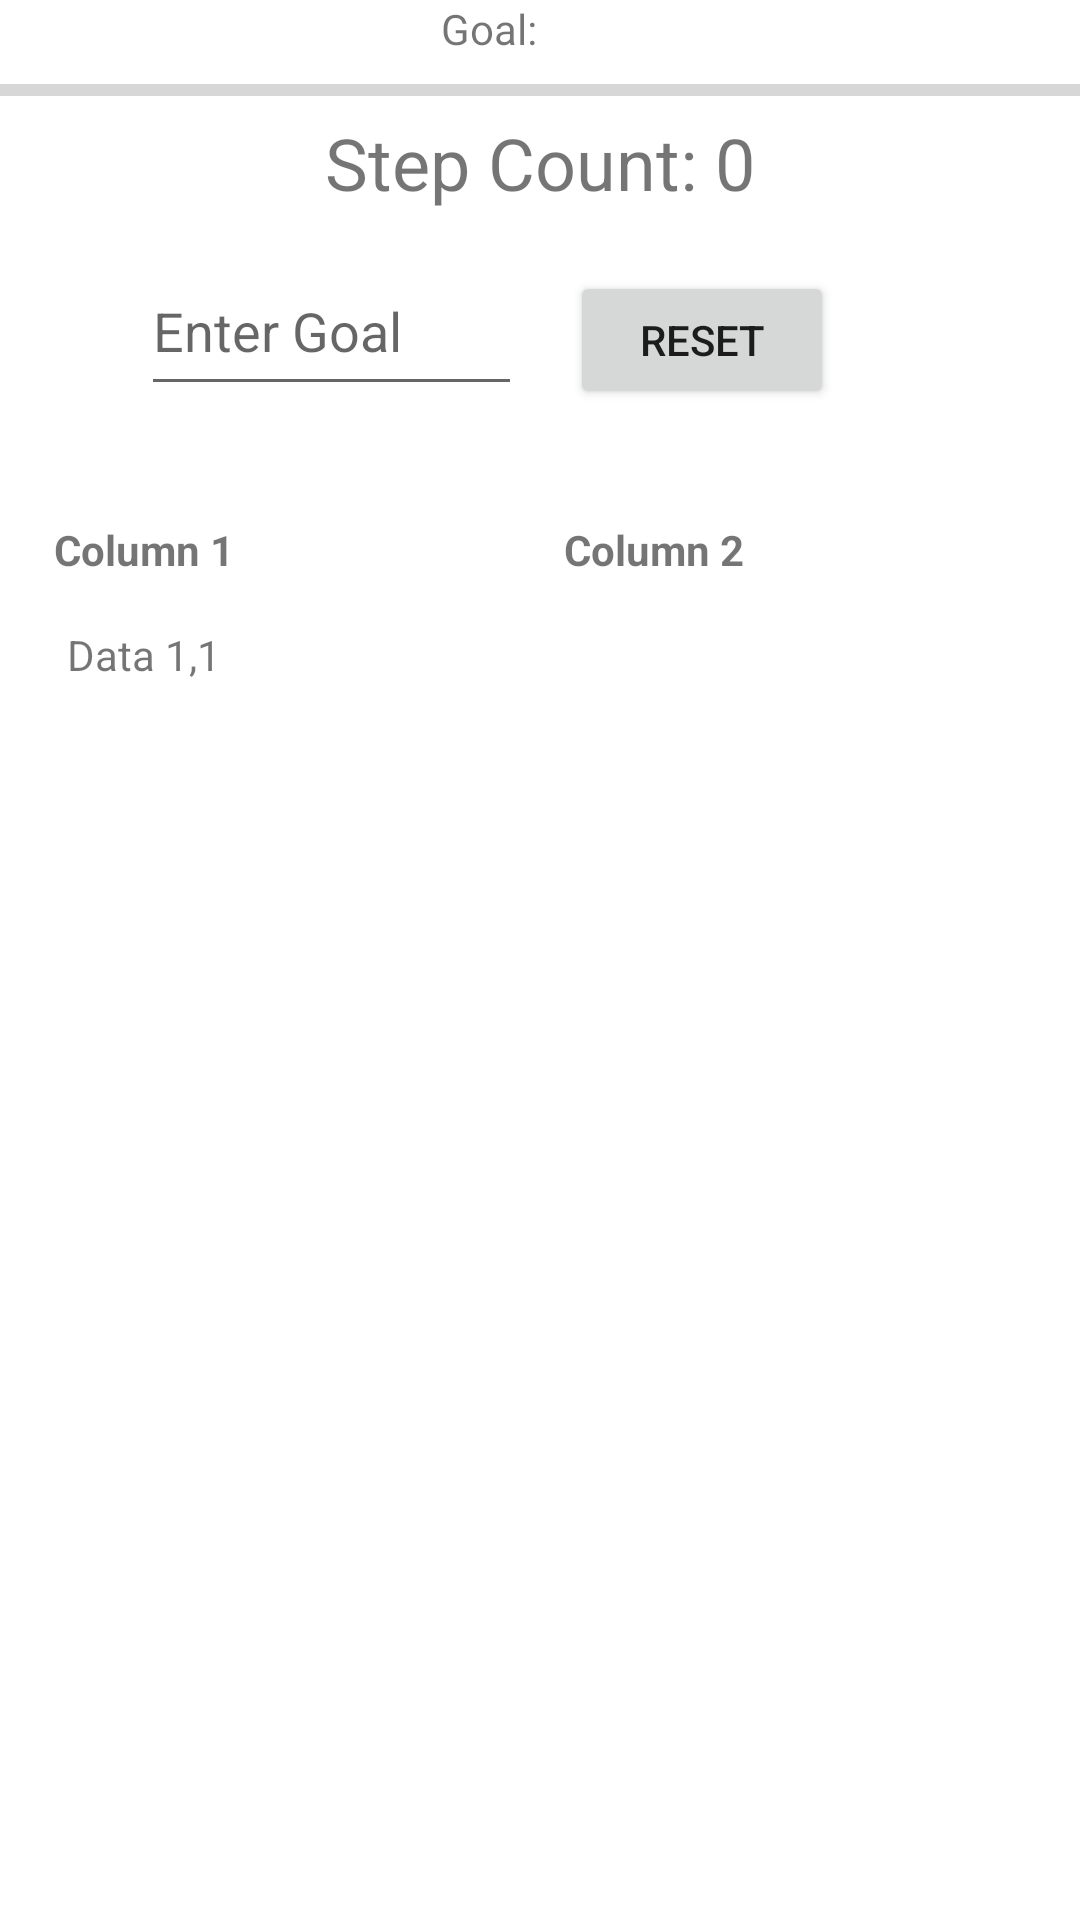

Layout XML and referenced resources for this Android screen:
<!-- AndroidManifest.xml: application theme Theme.MyApplication -->
<!-- res/layout/fragment_home.xml -->
<?xml version="1.0" encoding="utf-8"?>
<androidx.constraintlayout.widget.ConstraintLayout xmlns:android="http://schemas.android.com/apk/res/android"
    xmlns:app="http://schemas.android.com/apk/res-auto"
    xmlns:tools="http://schemas.android.com/tools"
    android:layout_width="match_parent"
    android:layout_height="match_parent"
    tools:context=".ui.home.HomeFragment">

    <ProgressBar
        android:id="@+id/progressBar"
        style="?android:attr/progressBarStyleHorizontal"
        android:layout_width="0dp"
        android:layout_height="wrap_content"
        android:layout_marginTop="16dp"
        android:layout_marginBottom="16dp"
        android:max="100"
        app:layout_constraintBottom_toTopOf="@+id/stepCountTextView1"
        app:layout_constraintEnd_toEndOf="parent"
        app:layout_constraintStart_toStartOf="parent"
        app:layout_constraintTop_toTopOf="parent" />


    <TextView
        android:id="@+id/stepCountTextView1"
        android:layout_width="wrap_content"
        android:layout_height="wrap_content"
        android:text="Step Count: 0"
        android:textSize="24sp"
        app:layout_constraintEnd_toEndOf="parent"
        app:layout_constraintStart_toStartOf="parent"
        app:layout_constraintTop_toBottomOf="@+id/progressBar" />

    <TextView
        android:id="@+id/goalTextView"
        android:layout_width="81dp"
        android:layout_height="22dp"
        android:text="Goal:"
        app:layout_constraintBottom_toTopOf="@+id/progressBar"
        app:layout_constraintEnd_toEndOf="parent"
        app:layout_constraintHorizontal_bias="0.527"
        app:layout_constraintStart_toStartOf="parent"
        app:layout_constraintTop_toTopOf="parent"
        app:layout_constraintVertical_bias="1.0" />

    <Button
        android:id="@+id/button2"
        android:layout_width="88dp"
        android:layout_height="46dp"
        android:layout_marginTop="20dp"
        android:onClick="reset"
        android:text="Reset"
        app:layout_constraintEnd_toEndOf="parent"
        app:layout_constraintHorizontal_bias="0.699"
        app:layout_constraintStart_toStartOf="parent"
        app:layout_constraintTop_toBottomOf="@+id/stepCountTextView1" />

    <EditText
        android:id="@+id/goalEditText"
        android:layout_width="127dp"
        android:layout_height="53dp"
        android:layout_marginTop="12dp"
        android:layout_marginEnd="16dp"
        android:hint="Enter Goal"
        android:inputType="number"
        app:layout_constraintEnd_toStartOf="@+id/button2"
        app:layout_constraintTop_toBottomOf="@+id/stepCountTextView1" />



    <!-- res/layout/table_row_item.xml -->
    <TableLayout
        android:layout_width="340dp"
        android:layout_height="139dp"
        android:stretchColumns="1"
        app:layout_constraintBottom_toBottomOf="parent"
        app:layout_constraintEnd_toEndOf="parent"
        app:layout_constraintHorizontal_bias="0.492"
        app:layout_constraintStart_toStartOf="parent"
        app:layout_constraintTop_toTopOf="parent"
        app:layout_constraintVertical_bias="0.331">

        
        <TableRow
            android:layout_width="match_parent"
            android:layout_height="wrap_content">

            <TextView
                android:gravity="center"
                android:padding="8dp"
                android:text="Column 1"
                android:textStyle="bold" />

            <TextView
                android:gravity="center"
                android:padding="8dp"
                android:text="Column 2"
                android:textStyle="bold" />

            

        </TableRow>

        
        <TableRow
            android:layout_width="match_parent"
            android:layout_height="wrap_content">

            <TextView
                android:gravity="center"
                android:padding="8dp"
                android:text="Data 1,1" />

            

        </TableRow>

        

    </TableLayout>

</androidx.constraintlayout.widget.ConstraintLayout>
<!-- resources referenced by this layout -->
<resources>
  <style name="Theme.MyApplication" parent="Base.Theme.MyApplication" />
  <style name="Base.Theme.MyApplication" parent="Theme.MaterialComponents.DayNight.NoActionBar">
          <item name="colorPrimary">@color/lavanda</item>
          <item name="colorPrimaryVariant">@color/lavanda</item>
          <item name="colorOnPrimary">@color/white</item>
          
          <item name="colorSecondary">@color/teal_200</item>
          <item name="colorSecondaryVariant">@color/teal_700</item>
          <item name="colorOnSecondary">@color/black</item>
          
          <item name="android:statusBarColor">?attr/colorPrimaryVariant</item>
          
      </style>
  <color name="white">#FFFFFFFF</color>
  <color name="black">#FF000000</color>
  <!-- not gathered from this repository: default colours our renderer supplied (Android Studio template values) -->
  <color name="teal_200">#FF03DAC5</color>
  <color name="teal_700">#FF018786</color>
</resources>
